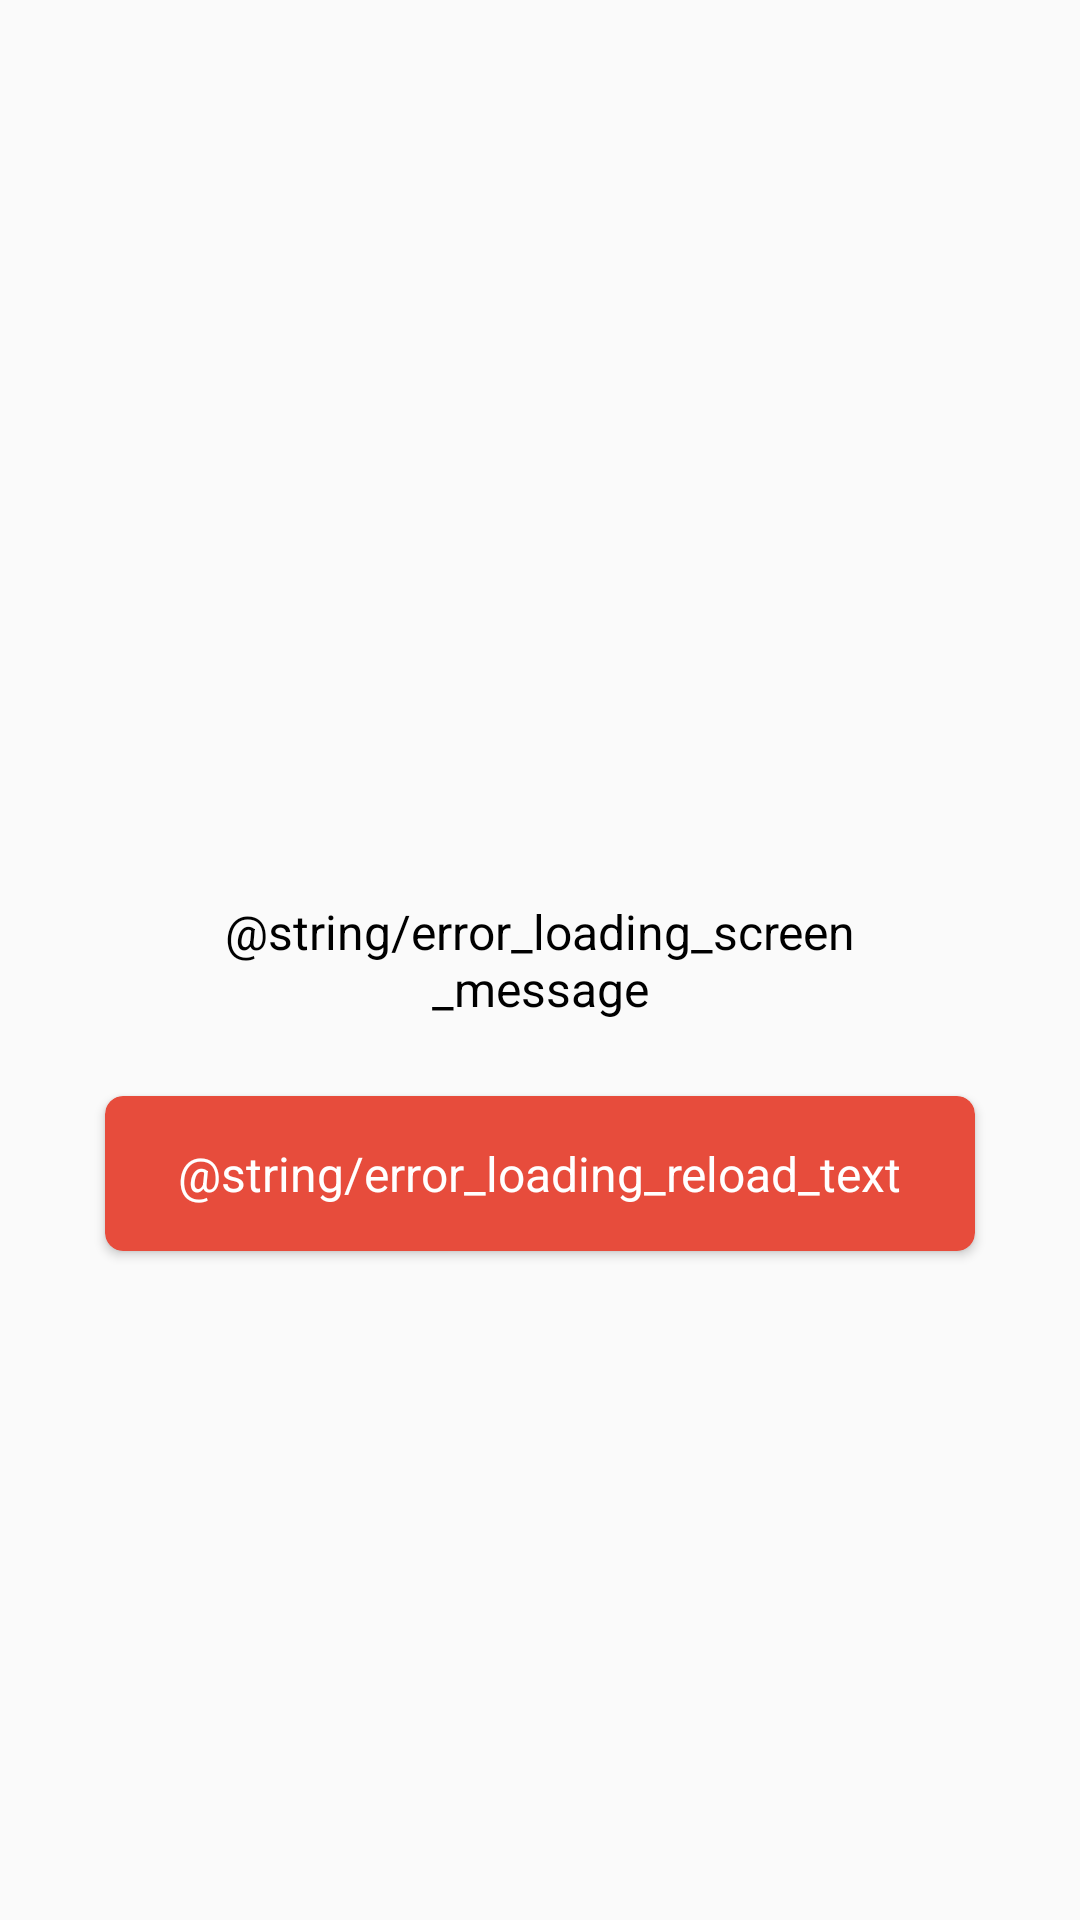

Produce the Android XML layout that renders to this screen, including the resource entries it uses.
<!-- AndroidManifest.xml: application theme AppTheme -->
<!-- res/layout/loading_error_screen.xml -->
<?xml version="1.0" encoding="utf-8"?>
<androidx.constraintlayout.widget.ConstraintLayout xmlns:android="http://schemas.android.com/apk/res/android"
    android:layout_width="match_parent"
    android:id="@+id/loading_error_screen_main_layout"
    android:layout_height="match_parent"
    xmlns:app="http://schemas.android.com/apk/res-auto">

    <TextView
        android:id="@+id/error_loading_message_tv"
        android:layout_width="match_parent"
        android:layout_height="wrap_content"
        android:text="@string/error_loading_screen_message"
        app:layout_constraintLeft_toLeftOf="parent"
        app:layout_constraintRight_toRightOf="parent"
        app:layout_constraintTop_toTopOf="parent"
        app:layout_constraintBottom_toBottomOf="parent"
        android:layout_marginLeft="50dp"
        android:layout_marginRight="50dp"
        android:textAlignment="center"
        android:textSize="16sp"
        android:textColor="@color/text_color_black"
        />

    <androidx.cardview.widget.CardView
        android:layout_width="match_parent"
        android:layout_height="wrap_content"
        app:layout_constraintLeft_toLeftOf="parent"
        app:layout_constraintRight_toRightOf="parent"
        app:layout_constraintTop_toBottomOf="@+id/error_loading_message_tv"
        android:layout_marginTop="25dp"
        android:layout_marginLeft="35dp"
        app:cardCornerRadius="6dp"
        android:layout_marginRight="35dp"
        android:background="@color/orange"
        app:cardBackgroundColor="@color/orange">

        <TextView
            android:layout_width="wrap_content"
            android:layout_height="wrap_content"
            android:text="@string/error_loading_reload_text"
            android:textColor="@color/text_color_white"
            android:layout_marginTop="15dp"
            android:layout_marginBottom="15dp"
            android:textSize="16sp"
            android:layout_gravity="center"/>
    </androidx.cardview.widget.CardView>



</androidx.constraintlayout.widget.ConstraintLayout>
<!-- resources referenced by this layout -->
<resources>
  <color name="orange">#e74c3c</color>
  <color name="text_color_black">#000000</color>
  <color name="text_color_white">#ffffff</color>
  <style name="AppTheme" parent="Theme.AppCompat.Light.NoActionBar">
          
          <item name="colorPrimary">@color/colorPrimary</item>
          <item name="colorPrimaryDark">@color/background_white</item>
          <item name="colorAccent">@color/colorAccent</item>
      </style>
  <color name="colorPrimary">#6200EE</color>
  <color name="colorAccent">#03DAC5</color>
</resources>
